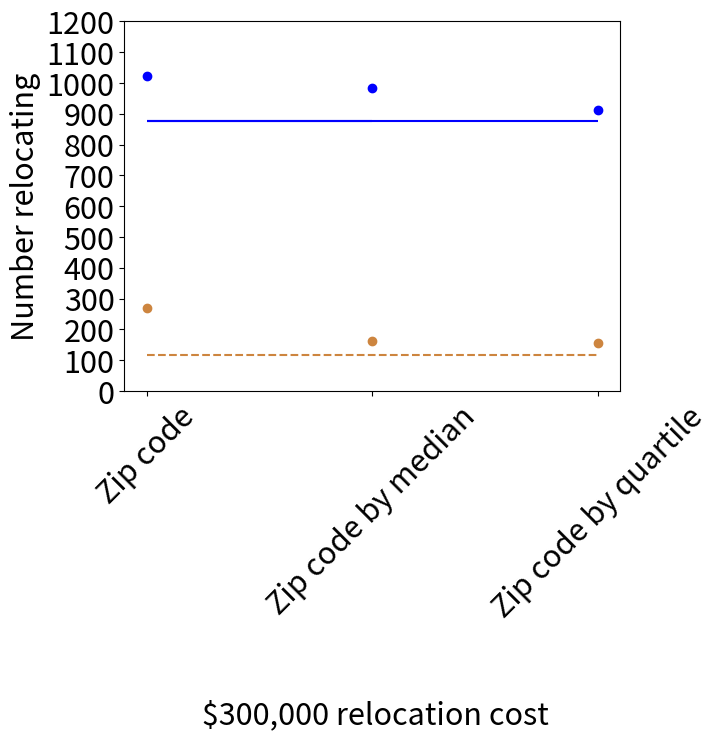
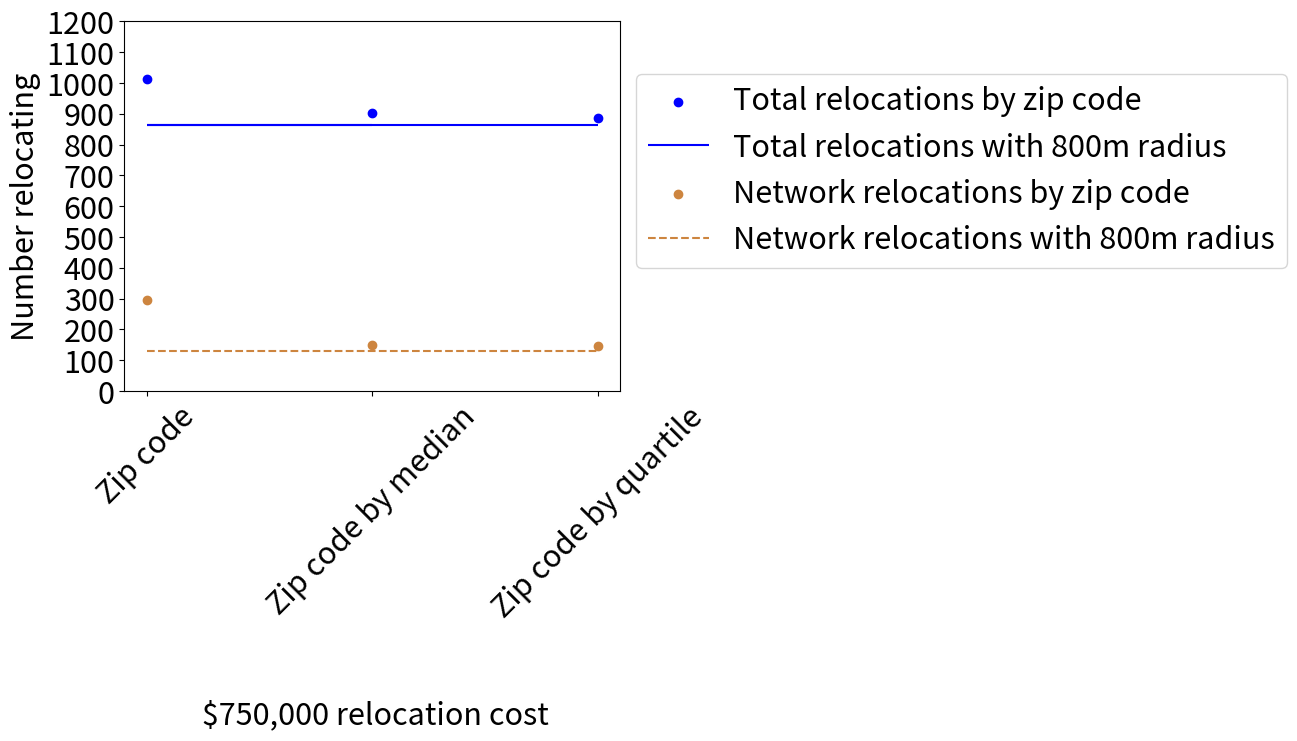

Recreate these plots in Python, in order.
import numpy as np
import matplotlib.pyplot as plt
import matplotlib.ticker as mtick
import pandas as pd
import matplotlib
font = {'size'   : 22}

matplotlib.rc('font', **font)
         
fig = plt.figure()
ax = plt.subplot(111)
plt.scatter("Zip code",1021,color = 'blue')
plt.hlines(877,"Zip code","Zip code by median",linestyles="solid",color ="blue")
plt.scatter("Zip code",270,color = 'peru')
plt.hlines(116,"Zip code","Zip code by quartile",linestyles="dashed",color ="peru")
plt.hlines(877,"Zip code","Zip code by quartile",linestyles="solid",color ="blue")
plt.scatter("Zip code by median",983,color = 'blue')
plt.scatter("Zip code by median",162,color = 'peru')
plt.scatter("Zip code by quartile",911,color = 'blue')
plt.scatter("Zip code by quartile",157,color = 'peru')


ax.yaxis.set_ticks(np.arange(0,1300,100))

plt.xticks(rotation=45)
ax.set_xlabel("\n \n $300,000 relocation cost")
ax.set_ylabel("Number relocating")

fig = plt.figure()
ax = plt.subplot(111)
plt.scatter("Zip code",1014,color = 'blue')
plt.hlines(864,"Zip code","Zip code by median",linestyles="solid",color ="blue")
plt.scatter("Zip code",294,color = 'peru')
plt.hlines(131,"Zip code","Zip code by quartile",linestyles="dashed",color ="peru")
plt.hlines(864,"Zip code","Zip code by quartile",linestyles="solid",color ="blue")
plt.scatter("Zip code by median",903,color = 'blue')
plt.scatter("Zip code by median",148,color = 'peru')
plt.scatter("Zip code by quartile",886,color = 'blue')
plt.scatter("Zip code by quartile",146,color = 'peru')
plt.legend(["Total relocations by zip code","Total relocations with 800m radius",
            "Network relocations by zip code","Network relocations with 800m radius"], bbox_to_anchor=(1, 0.9))

ax.yaxis.set_ticks(np.arange(0,1300,100))

plt.xticks(rotation=45)
ax.set_xlabel("\n \n $750,000 relocation cost")
ax.set_ylabel("Number relocating")